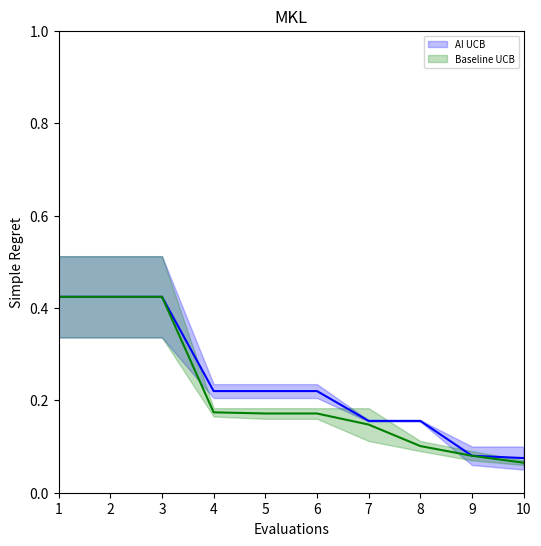

Source code (Python):
import scipy.optimize as opt
import scipy as sp
import numpy as np
import matplotlib.pyplot as plt
from matplotlib.ticker import MaxNLocator


# setting up the global parameters for plotting graphs i.e, graph size and suppress warning from multiple graphs
# being plotted
plt.rcParams["figure.figsize"] = (6, 6)
# plt.rcParams["font.size"] = 12
plt.rcParams['figure.max_open_warning'] = 0
# np.seterr(divide='ignore', invalid='ignore')

total_number_of_obs = 10

iterations_axes_values = [i + 1 for i in np.arange(total_number_of_obs)]
fig_name = 'Regret_'
plt.figure(str(fig_name))
plt.clf()
ax = plt.subplot(111)
ax.xaxis.set_major_locator(MaxNLocator(integer=True))

# AI model

ucb_regret_ai = [[0.336, 0.336, 0.336, 0.235, 0.235, 0.235, 0.154, 0.154,  0.1, 0.1], [0.512, 0.512, 0.512, 0.205, 0.205, 0.205, 0.157,
                                                                                       0.157, 0.06, 0.05]]
ucb_regret_ai = np.vstack(ucb_regret_ai)
ucb_regret_mean_ai = np.mean(ucb_regret_ai, axis=0)
ucb_regret_std_dev_ai = np.std(ucb_regret_ai, axis=0)

ax.plot(iterations_axes_values, ucb_regret_mean_ai, 'b')
# plt.errorbar(iterations_axes_values, ei_regret_mean, yerr= ei_regret_std_dev )
plt.gca().fill_between(iterations_axes_values, ucb_regret_mean_ai + ucb_regret_std_dev_ai,
                       ucb_regret_mean_ai - ucb_regret_std_dev_ai, color="blue", alpha=0.25, label="AI UCB")

# Baseline model

ucb_regret_base = [[0.336, 0.336, 0.336, 0.165, 0.160, 0.160, 0.112, 0.112,  0.07, 0.07], [0.512, 0.512, 0.512, 0.183, 0.183, 0.183, 0.183,
                                                                                      0.09,
                                                                                   0.09,
                                                                                   0.06]]
ucb_regret_base = np.vstack(ucb_regret_base)
ucb_regret_mean_base= np.mean(ucb_regret_base, axis=0)
ucb_regret_std_dev_base = np.std(ucb_regret_base, axis=0)

ucb_regret_mean_base = np.mean(ucb_regret_base, axis=0)
ucb_regret_std_dev_base = np.std(ucb_regret_base, axis=0)
print("\nBaseline Regret Details\nTotal UCB Regret \n", ucb_regret_base, "\n\nUCB Regret Mean", ucb_regret_mean_base,
           "\n\nUCB Regret Deviation\n", ucb_regret_std_dev_base)

ax.plot(iterations_axes_values, ucb_regret_mean_base, 'g')
# plt.errorbar(iterations_axes_values, ei_regret_mean, yerr= ei_regret_std_dev )
plt.gca().fill_between(iterations_axes_values, ucb_regret_mean_base + ucb_regret_std_dev_base,
                       ucb_regret_mean_base - ucb_regret_std_dev_base, color="green", alpha=0.25, label="Baseline UCB")

plt.axis([1, len(iterations_axes_values), 0, 1])
plt.title('MKL')
plt.xlabel('Evaluations')
plt.ylabel('Simple Regret')
legend = ax.legend(loc=1, fontsize='x-small')
plt.show()
exit(0)

# Maximizers and Gradients

init_obs = 3
true_max = 1.05
obs = np.array([0.7, 0.2, 0.3, 0.15, 0.8, 0.2, 0.5, 0.85, 0.9, 0.95])
print(obs[0: 3])
regret = []
for i in range(len(obs)):
    if i <= init_obs-1:
        regret.append(true_max - np.max(obs[0:init_obs]))
    else:
        regret.append(true_max - np.max(obs[0:i+1]))

print(regret)
plt.plot(range(1, len(obs)+1), regret)
plt.show()
exit()






def myfun (a,b=10):
    print(a,b)


a = np.array([10,20,30,40])
b=np.array([5,15,25,35])

myfun(10)

exit()

def multistart(fun, x0min, x0max, N, full_output=False, args=()):
    max = None
    func_max = -1 * float('inf')
    a = [10,20]
    b = 20
    for i in range(N):
        # print("\n#########################")
        x0 = sp.random.uniform(x0min, x0max)
        res = opt.minimize(lambda x: -fun(x, a, b), x0
                                   # , jac= fun_grad
                                   , method='L-BFGS-B', bounds=[[x0min, x0max]]
                                   , options={
                                            'maxfun': 2000, 'maxiter': 2000
                                            # ,'disp':True
                                            }
                                   )

        if (res.success == False):
            print("Convergence failed, Skipping")
            continue

        val = -1 * res.fun
        # print("prev max:", func_max, "\tNew value: ", val, "\t at x=", res.x)
        if val > func_max:
            # print("New maximum found ")
            max = res
            func_max = val

    if max != None:
        print("max obtained is ", func_max
              # , " at ", max.x
              )

    return max


def fun(x, a ,b ):
    print(a,b)
    return (np.exp(-x) * np.sin(8 * np.pi * x)) + 1
    # return np.sin(x)
    # return - np.cos(x) + 0.01 * x ** 2 + 1
    # return ((np.exp(-x) * np.sin(3 * np.pi * x)) + 0.3)
    # return np.exp(-(x - 2) ** 2) + np.exp(-(x - 6) ** 2 / 10) + 1 / (x ** 2 + 1)
    # return ( (np.sin(10* np.pi* x)/(2*x))+(x-1)**4)
    # w = 1 +((x-1)/4)
    # return  (np.sin(np.pi * w))**2 + ((w-1)**2)*(1+ (np.sin(2 * np.pi * w))**2)
    # return -np.sin(x) *(np.sin((x**2)/np.pi))**20

multistart(fun,0,1,10)